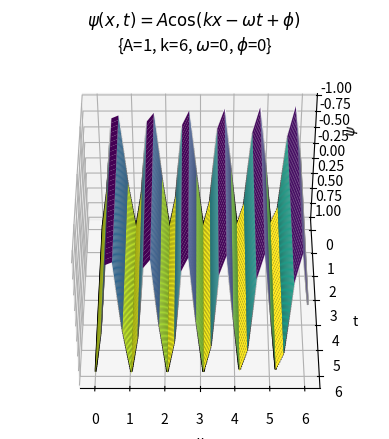

Source code (Python):
from mpl_toolkits import mplot3d
import numpy as np
import matplotlib.pyplot as plt

fig = plt.figure()
ax = plt.axes(projection='3d')


A = 1
k = 6
omega = 0
phi = 0

def f(x, t):
    # return np.sin(np.sqrt(x ** 2 + y ** 2))
    return A * np.cos(k * x - omega * t + phi)

all_x = np.linspace(0, 6, 30)
all_t = np.linspace(0, 6, 30)

X, T = np.meshgrid(all_x, all_t)
Z = f(X, T)

ax.contour3D(X, T, Z, 50, cmap='binary')
ax.set_xlabel('x')
ax.set_ylabel('t')
ax.set_zlabel('$\psi$')

# ax.plot_wireframe(X, Y, Z, color='black')

ax.plot_surface(X, T, Z, rstride=1, cstride=1, cmap='viridis', edgecolor='none')

ax.view_init(azim=-90, elev=-135)

plt.title("$\psi (x,t)=A\cos(kx-\omega t+\phi )$ \n{A=%s, k=%s, $\omega$=%s, $\phi$=%s}" % (A, k, omega, phi))
plt.show()